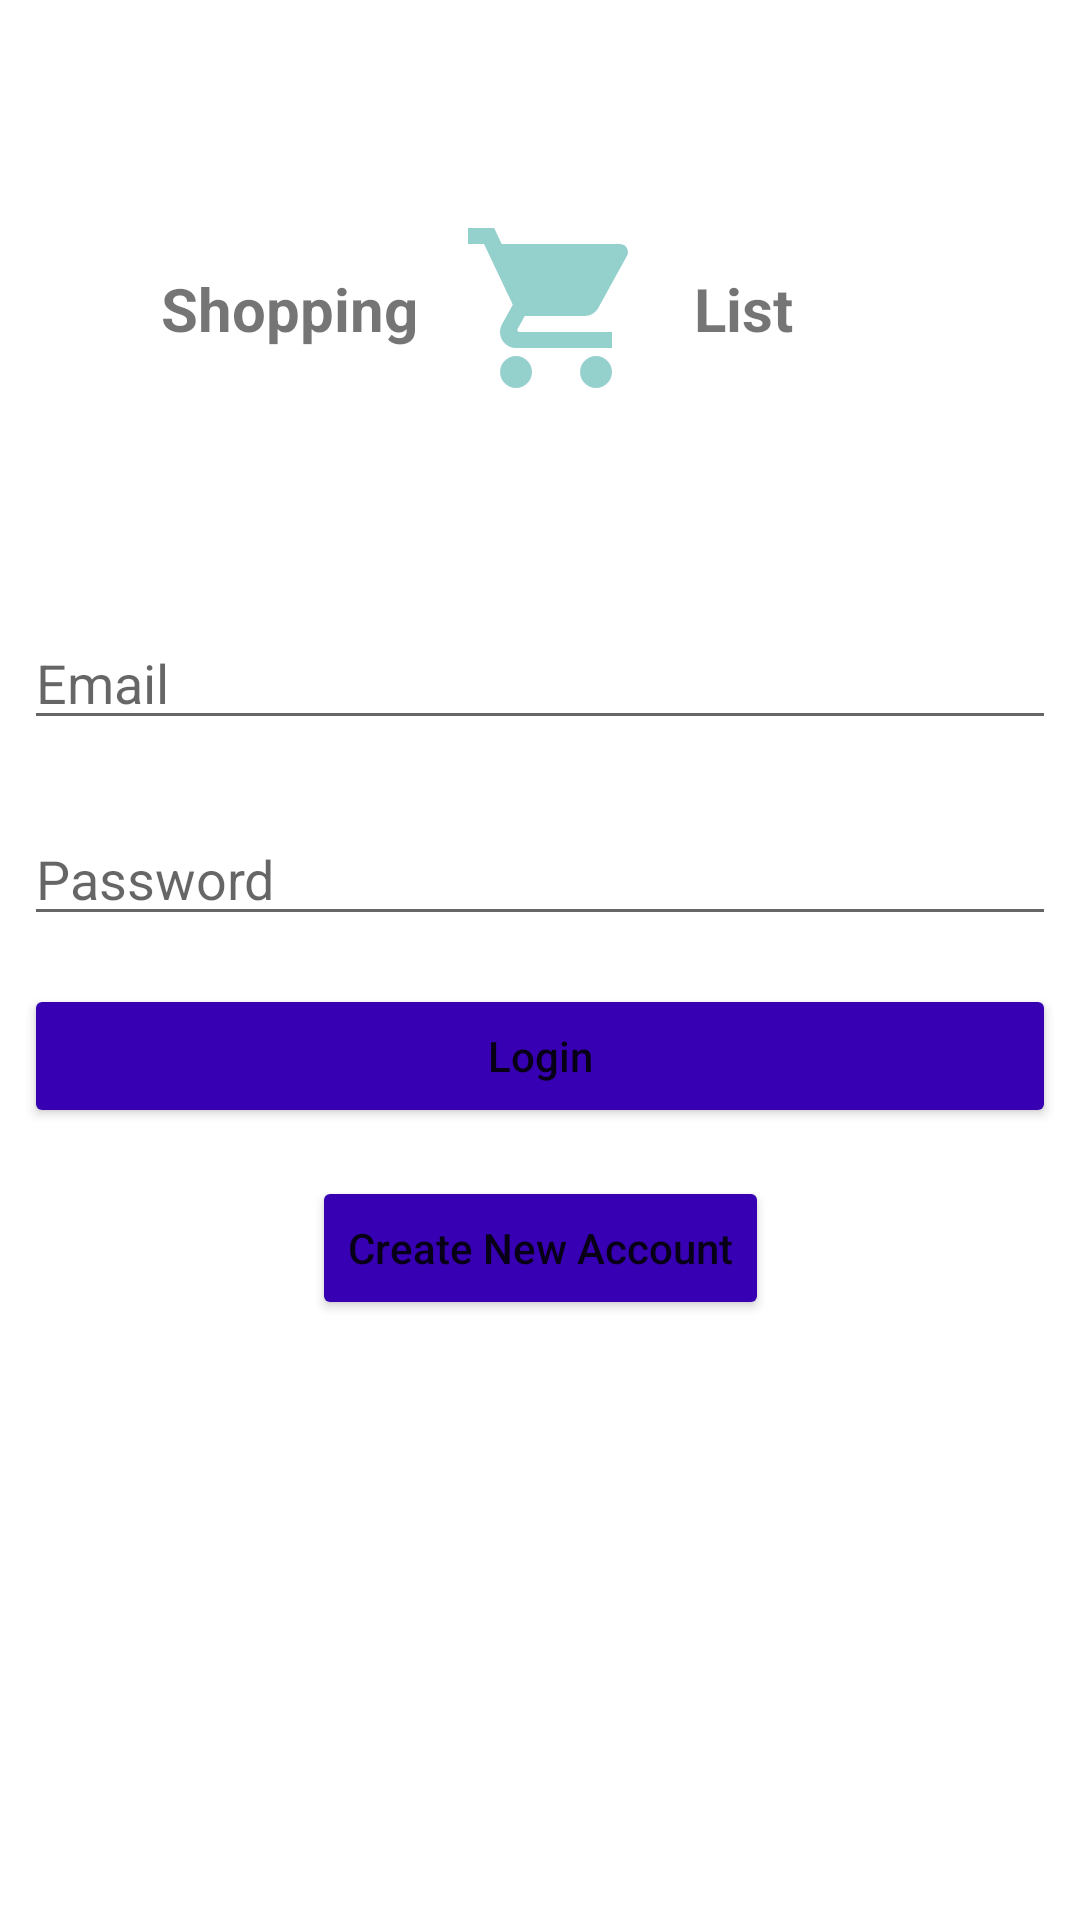

Produce the Android XML layout that renders to this screen, including the resource entries it uses.
<!-- AndroidManifest.xml: application theme Theme.Ennis_HW07 -->
<!-- res/layout/fragment_login.xml -->
<?xml version="1.0" encoding="utf-8"?>
<androidx.constraintlayout.widget.ConstraintLayout xmlns:android="http://schemas.android.com/apk/res/android"
    xmlns:app="http://schemas.android.com/apk/res-auto"
    xmlns:tools="http://schemas.android.com/tools"
    android:layout_width="match_parent"
    android:layout_height="match_parent"
    tools:context=".LoginFragment" >

    <EditText
        android:id="@+id/loginEmailAddress"
        android:layout_width="0dp"
        android:layout_height="wrap_content"
        android:layout_marginStart="8dp"
        android:layout_marginEnd="8dp"
        android:layout_marginBottom="24dp"
        android:ems="10"
        android:hint="@string/email_hint"
        android:inputType="textEmailAddress"
        app:layout_constraintBottom_toTopOf="@+id/loginPassword"
        app:layout_constraintEnd_toEndOf="parent"
        app:layout_constraintHorizontal_bias="1.0"
        app:layout_constraintStart_toStartOf="parent" />

    <Button
        android:id="@+id/createNewAccButton"
        android:layout_width="wrap_content"
        android:layout_height="wrap_content"
        android:layout_marginBottom="200dp"
        android:backgroundTint="@color/purple_700"
        android:text="@string/create_new_account_button"
        android:textAllCaps="false"
        app:layout_constraintBottom_toBottomOf="parent"
        app:layout_constraintEnd_toEndOf="@+id/loginButton"
        app:layout_constraintStart_toStartOf="@+id/loginButton" />

    <Button
        android:id="@+id/loginButton"
        android:layout_width="0dp"
        android:layout_height="wrap_content"
        android:layout_marginBottom="16dp"
        android:backgroundTint="@color/purple_700"
        android:text="@string/login_button"
        android:textAllCaps="false"
        app:layout_constraintBottom_toTopOf="@+id/createNewAccButton"
        app:layout_constraintEnd_toEndOf="@+id/loginPassword"
        app:layout_constraintHorizontal_bias="1.0"
        app:layout_constraintStart_toStartOf="@+id/loginPassword" />

    <EditText
        android:id="@+id/loginPassword"
        android:layout_width="0dp"
        android:layout_height="wrap_content"
        android:layout_marginBottom="16dp"
        android:ems="10"
        android:hint="@string/password_hint"
        android:inputType="textPassword"
        app:layout_constraintBottom_toTopOf="@+id/loginButton"
        app:layout_constraintEnd_toEndOf="@+id/loginEmailAddress"
        app:layout_constraintHorizontal_bias="1.0"
        app:layout_constraintStart_toStartOf="@+id/loginEmailAddress" />

    <ImageView
        android:id="@+id/imageView2"
        android:layout_width="76dp"
        android:layout_height="64dp"
        android:src="@drawable/ic_baseline_shopping_cart_24"
        app:layout_constraintBottom_toTopOf="@+id/loginEmailAddress"
        app:layout_constraintEnd_toEndOf="parent"
        app:layout_constraintHorizontal_bias="0.519"
        app:layout_constraintStart_toStartOf="parent"
        app:layout_constraintTop_toTopOf="parent" />

    <TextView
        android:id="@+id/shoppingLabel"
        android:layout_width="wrap_content"
        android:layout_height="wrap_content"
        android:layout_marginEnd="8dp"
        android:text="@string/shopping_label"
        android:textSize="20sp"
        android:textStyle="bold"
        app:layout_constraintBottom_toBottomOf="@+id/imageView2"
        app:layout_constraintEnd_toStartOf="@+id/imageView2"
        app:layout_constraintTop_toTopOf="@+id/imageView2" />

    <TextView
        android:id="@+id/listLabel"
        android:layout_width="wrap_content"
        android:layout_height="wrap_content"
        android:layout_marginStart="8dp"
        android:text="@string/list_label"
        android:textSize="20sp"
        android:textStyle="bold"
        app:layout_constraintBottom_toBottomOf="@+id/imageView2"
        app:layout_constraintStart_toEndOf="@+id/imageView2"
        app:layout_constraintTop_toTopOf="@+id/imageView2" />

</androidx.constraintlayout.widget.ConstraintLayout>
<!-- resources referenced by this layout -->
<resources>
  <color name="purple_700">#FF3700B3</color>
  <!-- drawable ic_baseline_shopping_cart_24 (drawable) -->
  <vector android:height="24dp" android:tint="#95D1CC"
      android:viewportHeight="24" android:viewportWidth="24"
      android:width="24dp" xmlns:android="http://schemas.android.com/apk/res/android">
      <path android:fillColor="@android:color/white" android:pathData="M7,18c-1.1,0 -1.99,0.9 -1.99,2S5.9,22 7,22s2,-0.9 2,-2 -0.9,-2 -2,-2zM1,2v2h2l3.6,7.59 -1.35,2.45c-0.16,0.28 -0.25,0.61 -0.25,0.96 0,1.1 0.9,2 2,2h12v-2L7.42,15c-0.14,0 -0.25,-0.11 -0.25,-0.25l0.03,-0.12 0.9,-1.63h7.45c0.75,0 1.41,-0.41 1.75,-1.03l3.58,-6.49c0.08,-0.14 0.12,-0.31 0.12,-0.48 0,-0.55 -0.45,-1 -1,-1L5.21,4l-0.94,-2L1,2zM17,18c-1.1,0 -1.99,0.9 -1.99,2s0.89,2 1.99,2 2,-0.9 2,-2 -0.9,-2 -2,-2z"/>
  </vector>
  <string name="create_new_account_button">Create New Account</string>
  <string name="email_hint">Email</string>
  <string name="list_label">List</string>
  <string name="login_button">Login</string>
  <string name="password_hint">Password</string>
  <string name="shopping_label">Shopping</string>
  <style name="Theme.Ennis_HW07" parent="Theme.MaterialComponents.DayNight.DarkActionBar">
          
          <item name="colorPrimary">@color/purple_500</item>
          <item name="colorPrimaryVariant">@color/purple_700</item>
          <item name="colorOnPrimary">@color/white</item>
          
          <item name="colorSecondary">@color/teal_200</item>
          <item name="colorSecondaryVariant">@color/teal_700</item>
          <item name="colorOnSecondary">@color/black</item>
          
          <item name="android:statusBarColor" tools:targetApi="l">?attr/colorPrimaryVariant</item>
          
      </style>
  <color name="purple_500">#FF6200EE</color>
  <color name="white">#FFFFFFFF</color>
  <color name="teal_200">#FF03DAC5</color>
  <color name="teal_700">#FF018786</color>
  <color name="black">#FF000000</color>
</resources>
